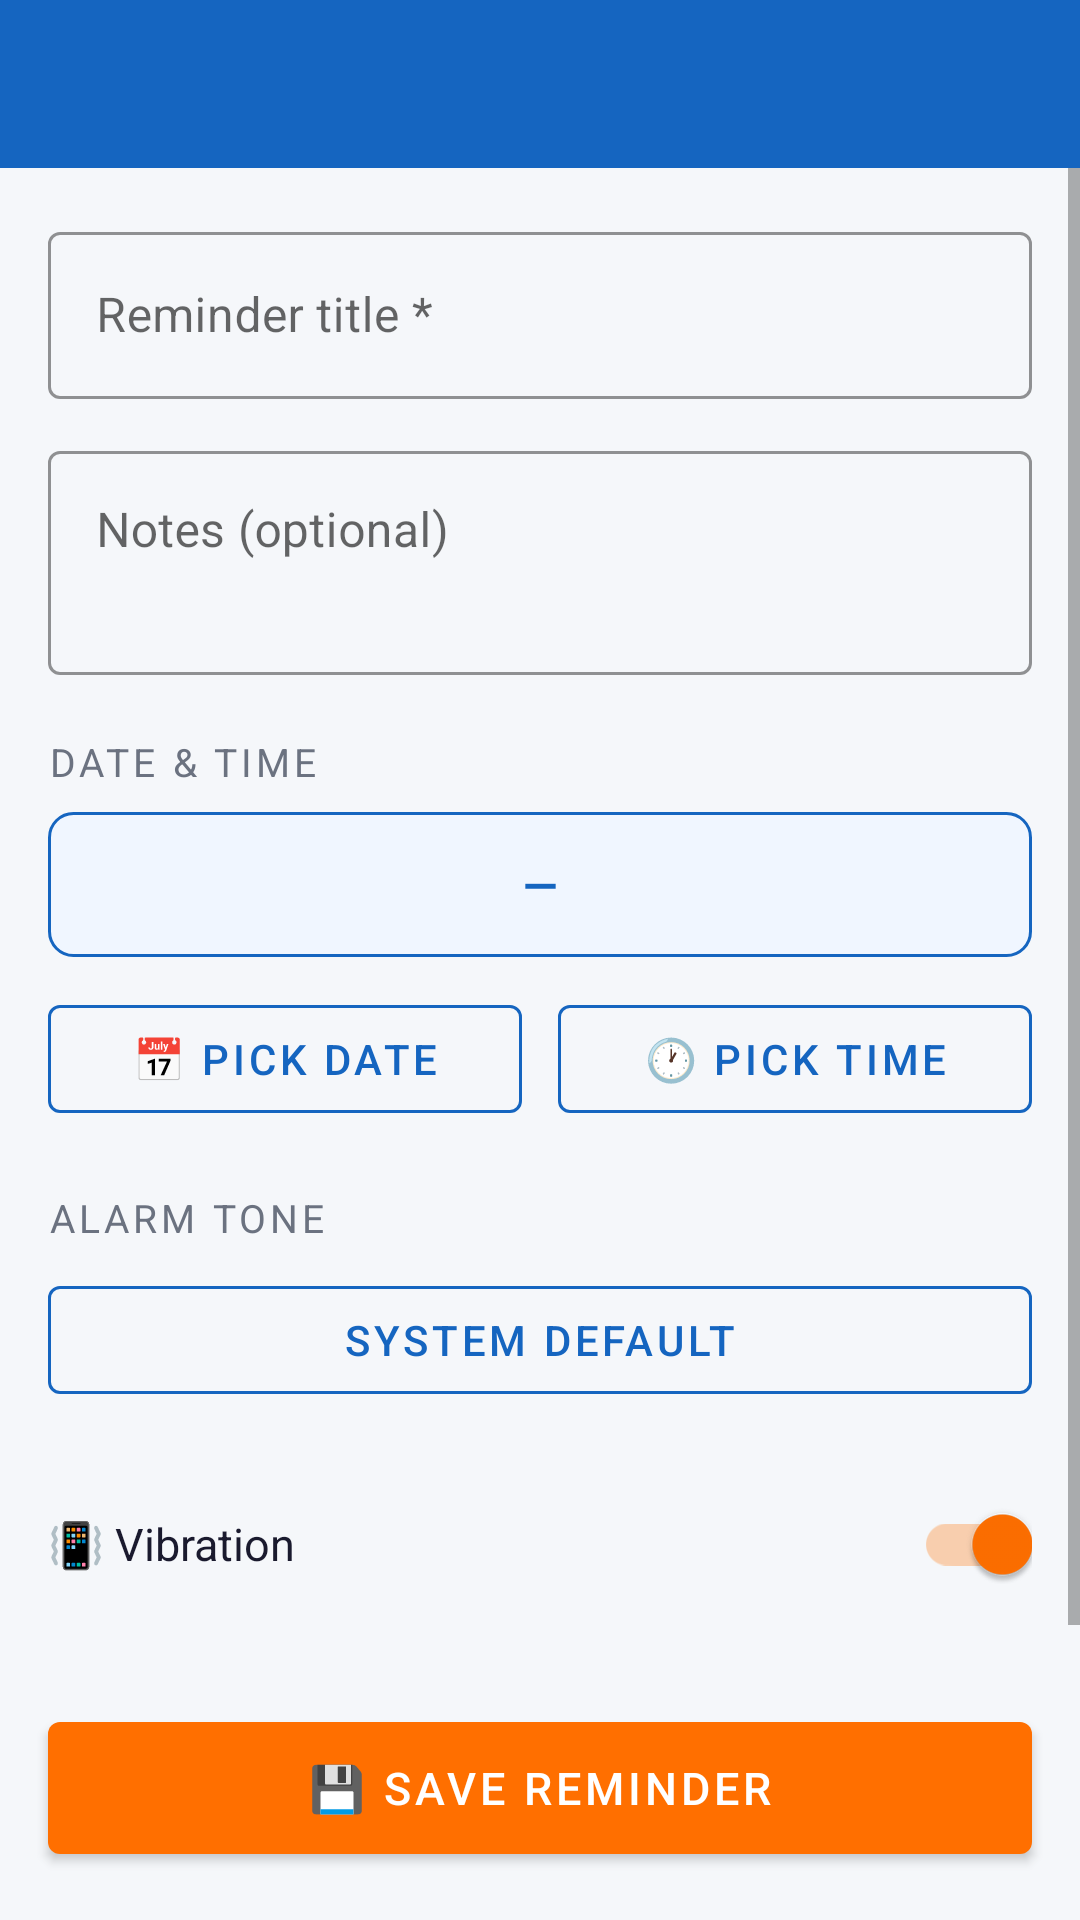

This screen was rendered from an Android layout file. Write that file and the resources it references.
<!-- AndroidManifest.xml: application theme Theme.VoiceReminder -->
<!-- res/layout/activity_add_edit_reminder.xml -->
<?xml version="1.0" encoding="utf-8"?>
<LinearLayout
    xmlns:android="http://schemas.android.com/apk/res/android"
    xmlns:app="http://schemas.android.com/apk/res-auto"
    android:layout_width="match_parent"
    android:layout_height="match_parent"
    android:orientation="vertical"
    android:background="@color/background">

    <com.google.android.material.appbar.MaterialToolbar
        android:id="@+id/toolbar"
        android:layout_width="match_parent"
        android:layout_height="?attr/actionBarSize"
        android:background="@color/primary"
        app:titleTextColor="@color/white"
        app:navigationIconTint="@color/white" />

    <ScrollView
        android:layout_width="match_parent"
        android:layout_height="0dp"
        android:layout_weight="1"
        android:fillViewport="true">

        <LinearLayout
            android:layout_width="match_parent"
            android:layout_height="wrap_content"
            android:orientation="vertical"
            android:padding="16dp">

            
            <com.google.android.material.textfield.TextInputLayout
                android:id="@+id/tilTitle"
                android:layout_width="match_parent"
                android:layout_height="wrap_content"
                android:layout_marginBottom="12dp"
                style="@style/Widget.MaterialComponents.TextInputLayout.OutlinedBox"
                app:hintTextColor="@color/primary"
                app:boxStrokeColor="@color/primary">

                <com.google.android.material.textfield.TextInputEditText
                    android:id="@+id/etTitle"
                    android:layout_width="match_parent"
                    android:layout_height="wrap_content"
                    android:hint="@string/hint_title"
                    android:inputType="textCapSentences"
                    android:textSize="16sp" />

            </com.google.android.material.textfield.TextInputLayout>

            
            <com.google.android.material.textfield.TextInputLayout
                android:id="@+id/tilDescription"
                android:layout_width="match_parent"
                android:layout_height="wrap_content"
                android:layout_marginBottom="20dp"
                style="@style/Widget.MaterialComponents.TextInputLayout.OutlinedBox"
                app:boxStrokeColor="@color/primary">

                <com.google.android.material.textfield.TextInputEditText
                    android:id="@+id/etDescription"
                    android:layout_width="match_parent"
                    android:layout_height="wrap_content"
                    android:hint="@string/hint_description"
                    android:inputType="textMultiLine|textCapSentences"
                    android:minLines="2"
                    android:maxLines="4"
                    android:gravity="top" />

            </com.google.android.material.textfield.TextInputLayout>

            
            <TextView
                android:layout_width="wrap_content"
                android:layout_height="wrap_content"
                android:text="DATE &amp; TIME"
                android:textSize="@dimen/section_title_size"
                android:textColor="@color/text_secondary"
                android:letterSpacing="0.1"
                android:layout_marginBottom="8dp" />

            
            <TextView
                android:id="@+id/tvSelectedDateTime"
                android:layout_width="match_parent"
                android:layout_height="wrap_content"
                android:padding="14dp"
                android:background="@drawable/bg_datetime_box"
                android:textSize="15sp"
                android:textStyle="bold"
                android:textColor="@color/primary"
                android:textAlignment="center"
                android:layout_marginBottom="10dp"
                android:text="—" />

            
            <LinearLayout
                android:layout_width="match_parent"
                android:layout_height="wrap_content"
                android:orientation="horizontal"
                android:layout_marginBottom="20dp">

                <com.google.android.material.button.MaterialButton
                    android:id="@+id/btnPickDate"
                    android:layout_width="0dp"
                    android:layout_height="wrap_content"
                    android:layout_weight="1"
                    android:layout_marginEnd="6dp"
                    android:text="@string/btn_pick_date"
                    style="@style/Widget.MaterialComponents.Button.OutlinedButton"
                    app:strokeColor="@color/primary"
                    android:textColor="@color/primary" />

                <com.google.android.material.button.MaterialButton
                    android:id="@+id/btnPickTime"
                    android:layout_width="0dp"
                    android:layout_height="wrap_content"
                    android:layout_weight="1"
                    android:layout_marginStart="6dp"
                    android:text="@string/btn_pick_time"
                    style="@style/Widget.MaterialComponents.Button.OutlinedButton"
                    app:strokeColor="@color/primary"
                    android:textColor="@color/primary" />

            </LinearLayout>

            
            <TextView
                android:layout_width="wrap_content"
                android:layout_height="wrap_content"
                android:text="ALARM TONE"
                android:textSize="@dimen/section_title_size"
                android:textColor="@color/text_secondary"
                android:letterSpacing="0.1"
                android:layout_marginBottom="8dp" />

            <com.google.android.material.button.MaterialButton
                android:id="@+id/btnPickRingtone"
                android:layout_width="match_parent"
                android:layout_height="wrap_content"
                android:layout_marginBottom="20dp"
                android:text="@string/system_default"
                style="@style/Widget.MaterialComponents.Button.OutlinedButton"
                app:strokeColor="@color/primary"
                android:textColor="@color/primary" />

            
            <LinearLayout
                android:layout_width="match_parent"
                android:layout_height="wrap_content"
                android:orientation="horizontal"
                android:gravity="center_vertical"
                android:layout_marginBottom="8dp">

                <TextView
                    android:layout_width="0dp"
                    android:layout_height="wrap_content"
                    android:layout_weight="1"
                    android:text="@string/vibration_label"
                    android:textSize="15sp"
                    android:textColor="@color/text_primary" />

                <androidx.appcompat.widget.SwitchCompat
                    android:id="@+id/switchVibrate"
                    android:layout_width="wrap_content"
                    android:layout_height="wrap_content"
                    android:checked="true" />

            </LinearLayout>

        </LinearLayout>
    </ScrollView>

    
    <com.google.android.material.button.MaterialButton
        android:id="@+id/btnSave"
        android:layout_width="match_parent"
        android:layout_height="56dp"
        android:layout_margin="16dp"
        android:text="@string/btn_save_reminder"
        android:textSize="15sp"
        app:backgroundTint="@color/accent" />

</LinearLayout>
<!-- resources referenced by this layout -->
<resources>
  <color name="accent">#FF6F00</color>
  <color name="background">#F5F7FA</color>
  <color name="primary">#1565C0</color>
  <color name="text_primary">#1A1A2E</color>
  <color name="text_secondary">#6B7280</color>
  <color name="white">#FFFFFF</color>
  <dimen name="section_title_size">13sp</dimen>
  <!-- drawable bg_datetime_box (drawable) -->
  <?xml version="1.0" encoding="utf-8"?>
  <shape xmlns:android="http://schemas.android.com/apk/res/android"
      android:shape="rectangle">
      <solid android:color="#F0F6FF" />
      <stroke android:color="@color/primary" android:width="1dp" />
      <corners android:radius="8dp" />
  </shape>
  <string name="btn_pick_date">📅 Pick Date</string>
  <string name="btn_pick_time">🕐 Pick Time</string>
  <string name="btn_save_reminder">💾  SAVE REMINDER</string>
  <string name="hint_description">Notes (optional)</string>
  <string name="hint_title">Reminder title *</string>
  <string name="system_default">System Default</string>
  <string name="vibration_label">📳 Vibration</string>
  <style name="Theme.VoiceReminder" parent="Theme.MaterialComponents.Light.NoActionBar">
          <item name="colorPrimary">@color/primary</item>
          <item name="colorPrimaryVariant">@color/primary_dark</item>
          <item name="colorOnPrimary">@color/white</item>
          <item name="colorSecondary">@color/accent</item>
          <item name="colorOnSecondary">@color/white</item>
          <item name="android:colorBackground">@color/background</item>
          <item name="colorSurface">@color/surface</item>
          <item name="android:statusBarColor">@color/primary_dark</item>
          <item name="android:navigationBarColor">@color/background</item>
      </style>
  <color name="primary_dark">#003c8f</color>
  <color name="surface">#FFFFFF</color>
</resources>
